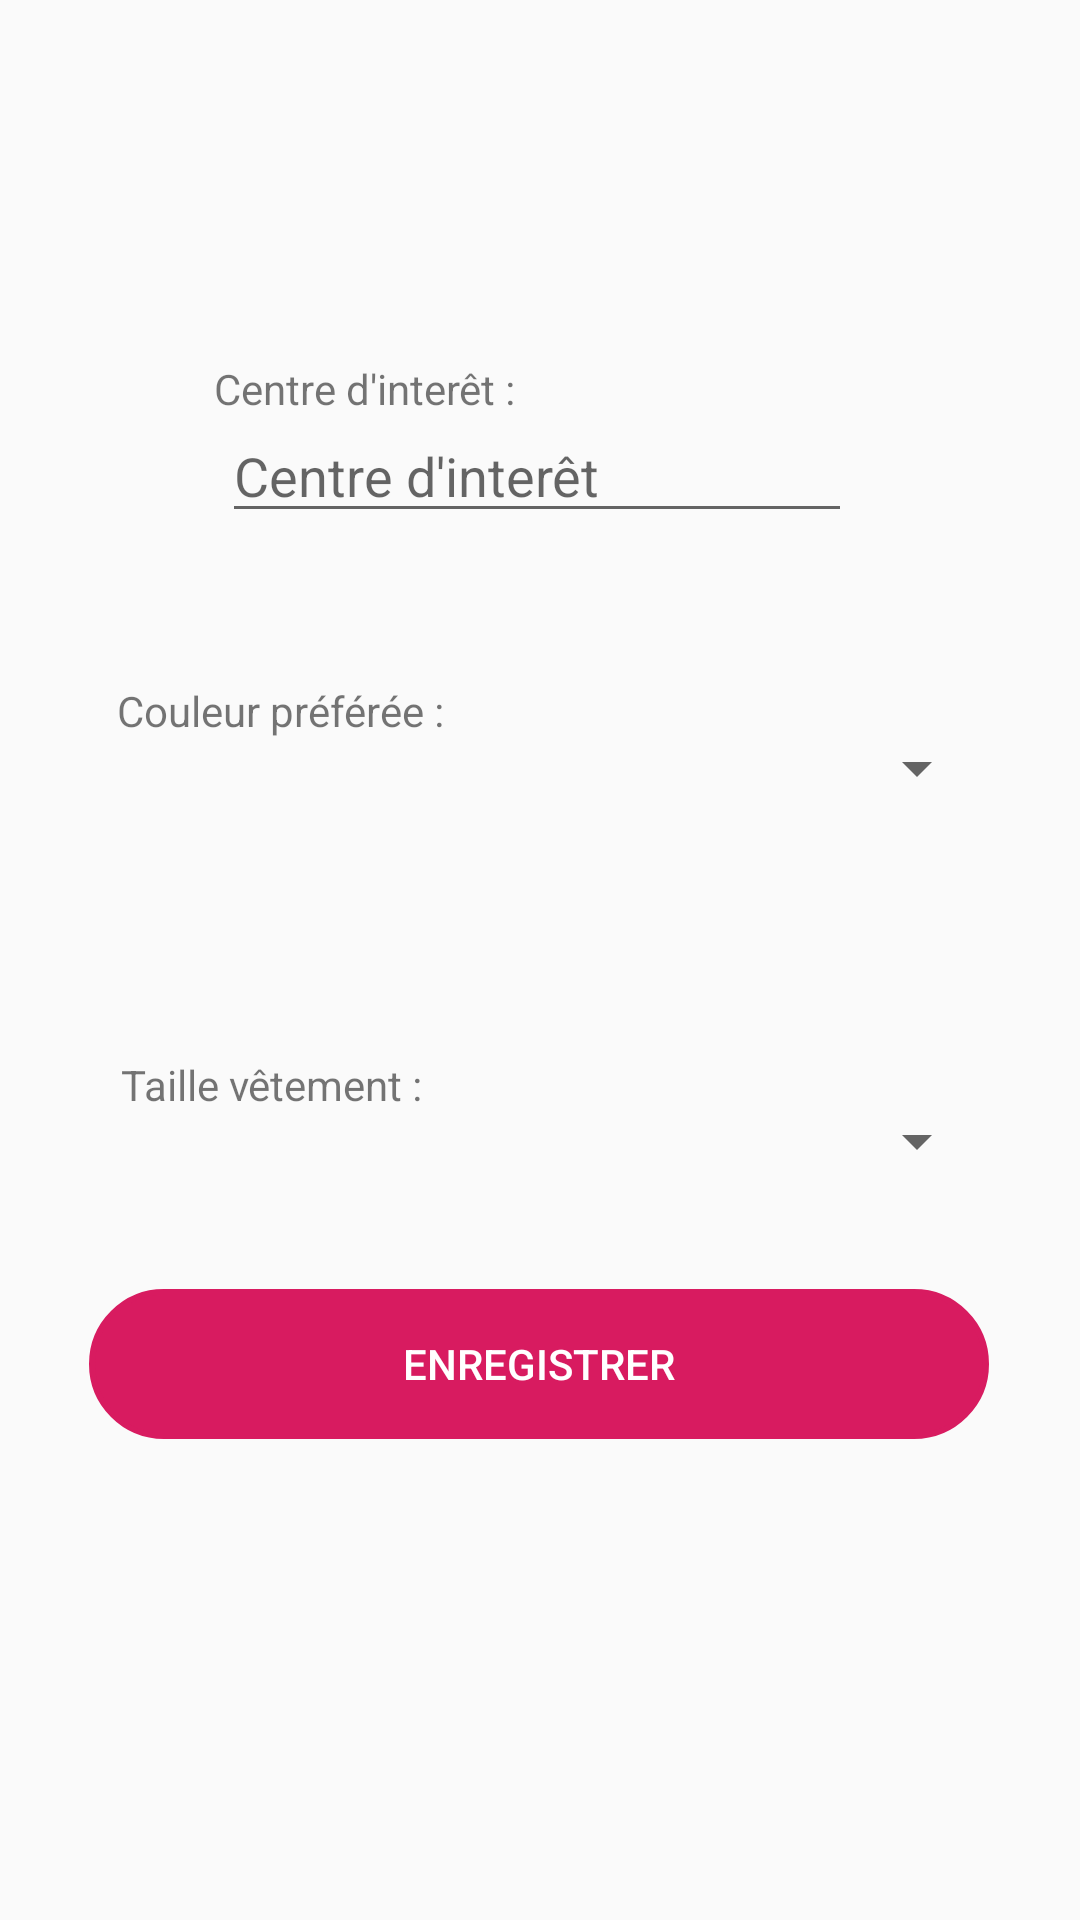

Android layout source for this screen:
<!-- AndroidManifest.xml: application theme AppTheme -->
<!-- res/layout/activity_preferences.xml -->
<?xml version="1.0" encoding="utf-8"?>
<androidx.constraintlayout.widget.ConstraintLayout xmlns:android="http://schemas.android.com/apk/res/android"
    xmlns:app="http://schemas.android.com/apk/res-auto"
    xmlns:tools="http://schemas.android.com/tools"
    android:layout_width="match_parent"
    android:layout_height="match_parent"
    android:background="@drawable/gradient"
    tools:context=".Interface.Preferences">

    <TextView
        android:id="@+id/interet"
        android:layout_width="wrap_content"
        android:layout_height="wrap_content"
        android:text="Centre d'interêt :"
        app:layout_constraintBottom_toBottomOf="parent"
        app:layout_constraintEnd_toEndOf="parent"
        app:layout_constraintHorizontal_bias="0.275"
        app:layout_constraintStart_toStartOf="parent"
        app:layout_constraintTop_toTopOf="parent"
        app:layout_constraintVertical_bias="0.193" />

    <TextView
        android:id="@+id/couleur"
        android:layout_width="wrap_content"
        android:layout_height="wrap_content"
        android:text="Couleur préférée :"
        app:layout_constraintBottom_toBottomOf="parent"
        app:layout_constraintEnd_toEndOf="parent"
        app:layout_constraintHorizontal_bias="0.156"
        app:layout_constraintStart_toStartOf="parent"
        app:layout_constraintTop_toTopOf="parent"
        app:layout_constraintVertical_bias="0.366" />

    <TextView
        android:id="@+id/vetement"
        android:layout_width="wrap_content"
        android:layout_height="wrap_content"
        android:text="Taille vêtement :"
        app:layout_constraintBottom_toBottomOf="parent"
        app:layout_constraintEnd_toEndOf="parent"
        app:layout_constraintHorizontal_bias="0.156"
        app:layout_constraintStart_toStartOf="parent"
        app:layout_constraintTop_toTopOf="parent"
        app:layout_constraintVertical_bias="0.567" />

    <EditText
        android:id="@+id/interet2"
        android:layout_width="wrap_content"
        android:layout_height="wrap_content"
        android:ems="10"
        android:inputType="text"
        android:hint="Centre d'interêt"
        android:maxLength="30"
        app:layout_constraintBottom_toBottomOf="parent"
        app:layout_constraintEnd_toEndOf="parent"
        app:layout_constraintHorizontal_bias="0.494"
        app:layout_constraintStart_toStartOf="parent"
        app:layout_constraintTop_toTopOf="parent"
        app:layout_constraintVertical_bias="0.228" />

    <Spinner
        android:id="@+id/spinner"
        android:layout_width="300dp"
        android:layout_height="wrap_content"
        app:layout_constraintBottom_toBottomOf="parent"
        app:layout_constraintEnd_toEndOf="parent"
        app:layout_constraintHorizontal_bias="0.495"
        app:layout_constraintStart_toStartOf="parent"
        app:layout_constraintTop_toTopOf="parent"
        app:layout_constraintVertical_bias="0.598" />

    <Spinner
        android:id="@+id/spinner2"
        android:layout_width="300dp"
        android:layout_height="wrap_content"
        app:layout_constraintBottom_toBottomOf="parent"
        app:layout_constraintEnd_toEndOf="parent"
        app:layout_constraintHorizontal_bias="0.495"
        app:layout_constraintStart_toStartOf="parent"
        app:layout_constraintTop_toTopOf="parent"
        app:layout_constraintVertical_bias="0.396" />

    <Button
        android:id="@+id/save"
        android:layout_width="300dp"
        android:layout_height="50dp"
        android:background="@drawable/circle_button"
        android:backgroundTint="@color/colorAccent"
        android:text="Enregistrer"
        android:textColor="@color/Blanc"
        app:layout_constraintBottom_toBottomOf="parent"
        app:layout_constraintEnd_toEndOf="parent"
        app:layout_constraintHorizontal_bias="0.495"
        app:layout_constraintStart_toStartOf="parent"
        app:layout_constraintTop_toTopOf="parent"
        app:layout_constraintVertical_bias="0.728" />

</androidx.constraintlayout.widget.ConstraintLayout>
<!-- resources referenced by this layout -->
<resources>
  <color name="Blanc">#FFFFFF</color>
  <color name="colorAccent">#D81B60</color>
  <!-- drawable circle_button (drawable) -->
  <?xml version="1.0" encoding="utf-8"?>
  <shape xmlns:android="http://schemas.android.com/apk/res/android">
  
      <stroke
          android:width="2dp"
          android:color="@color/colorAccent"
          android:background="@color/colorAccent"/>
  
      <corners
          android:bottomLeftRadius="25dp"
          android:bottomRightRadius="25dp"
          android:topLeftRadius="25dp"
          android:topRightRadius="25dp" />
  
  </shape>
  <style name="AppTheme" parent="Theme.AppCompat.Light.NoActionBar">
          
          <item name="colorPrimary">@color/Noir</item>
          <item name="colorPrimaryDark">@color/Noir</item>
          <item name="colorAccent">@color/colorAccent</item>
      </style>
  <color name="Noir">#110</color>
</resources>
